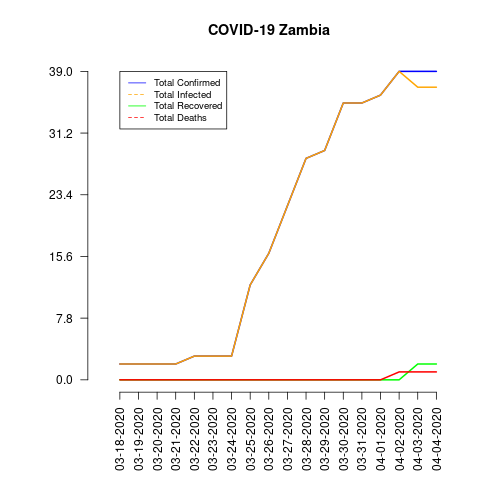

Data behind this chart, as committed beside it:
date, total_confirmed, total_deaths, total_recovered, total_infected, mortality_rate, recovery_rate, daily_growth_rate
03-18-2020, 2, 0, 0, 2, 0.0, 0.0, 0
03-19-2020, 2, 0, 0, 2, 0.0, 0.0, 0.0
03-20-2020, 2, 0, 0, 2, 0.0, 0.0, 0.0
03-21-2020, 2, 0, 0, 2, 0.0, 0.0, 0.0
03-22-2020, 3, 0, 0, 3, 0.0, 0.0, 0.5
03-23-2020, 3, 0, 0, 3, 0.0, 0.0, 0.0
03-24-2020, 3, 0, 0, 3, 0.0, 0.0, 0.0
03-25-2020, 12, 0, 0, 12, 0.0, 0.0, 3.0
03-26-2020, 16, 0, 0, 16, 0.0, 0.0, 0.3333
03-27-2020, 22, 0, 0, 22, 0.0, 0.0, 0.375
03-28-2020, 28, 0, 0, 28, 0.0, 0.0, 0.2727
03-29-2020, 29, 0, 0, 29, 0.0, 0.0, 0.03571
03-30-2020, 35, 0, 0, 35, 0.0, 0.0, 0.2069
03-31-2020, 35, 0, 0, 35, 0.0, 0.0, 0.0
04-01-2020, 36, 0, 0, 36, 0.0, 0.0, 0.02857
04-02-2020, 39, 1, 0, 39, 2.56, 0.0, 0.08333
04-03-2020, 39, 1, 2, 37, 2.56, 5.13, 0.0
04-04-2020, 39, 1, 2, 37, 2.56, 5.13, 0.0
